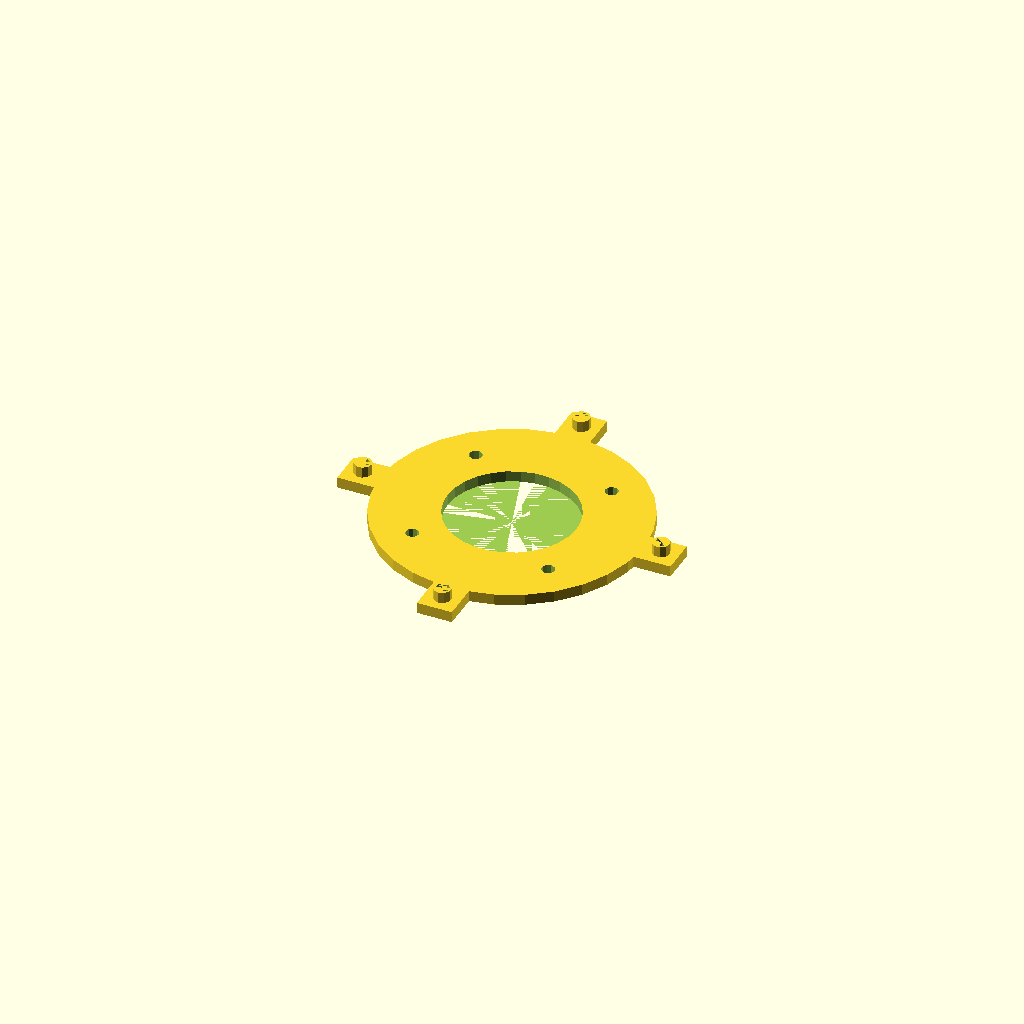
Cell 1 — every parameter at its default value.
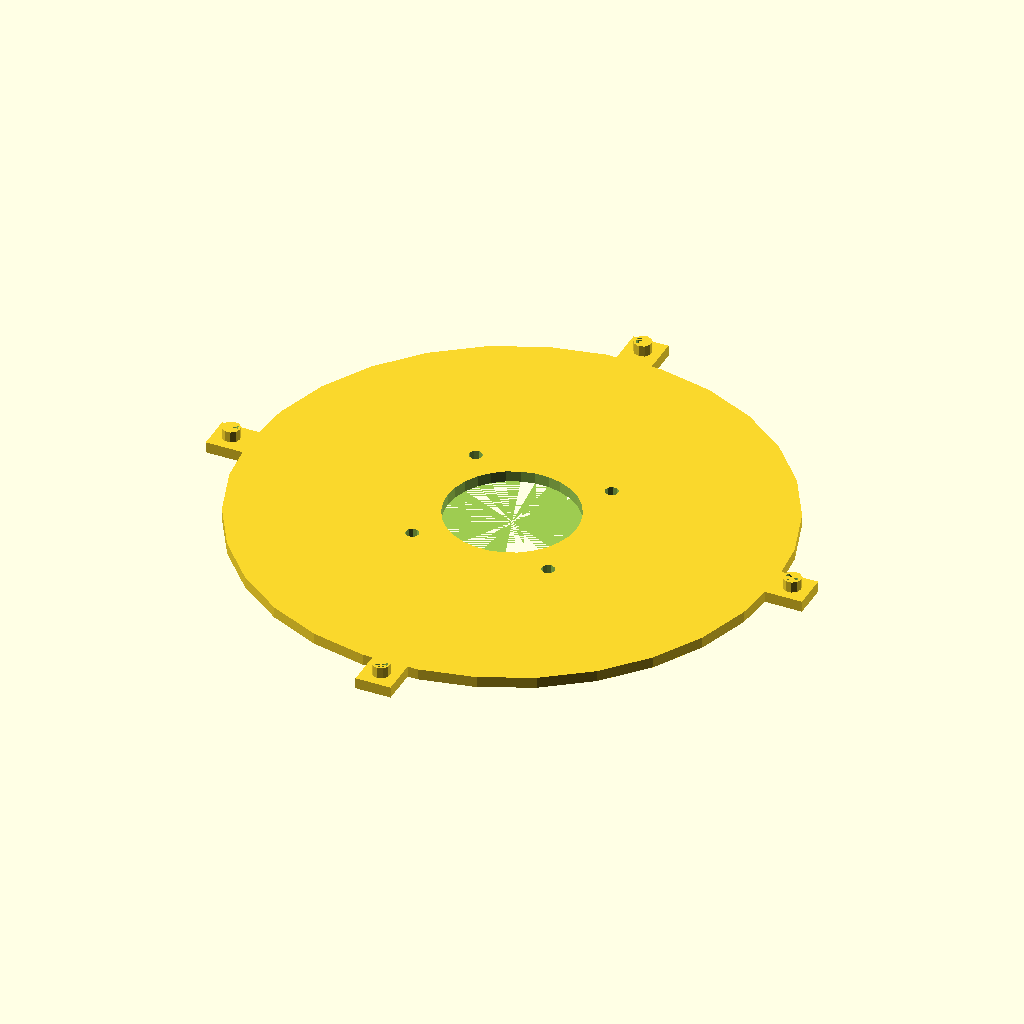
Cell 2 — diam set to 120, the other parameters unchanged.
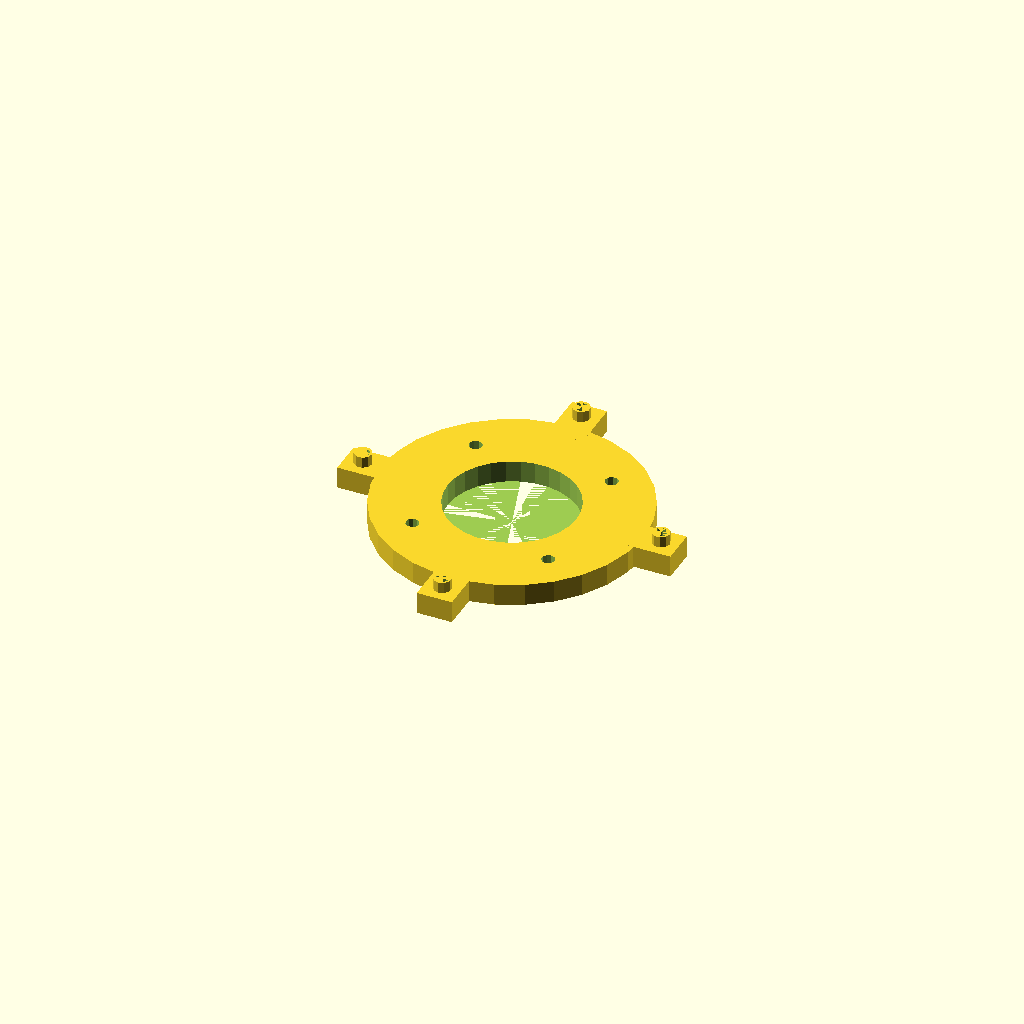
Cell 3 — plate_thickness set to 5, the other parameters unchanged.
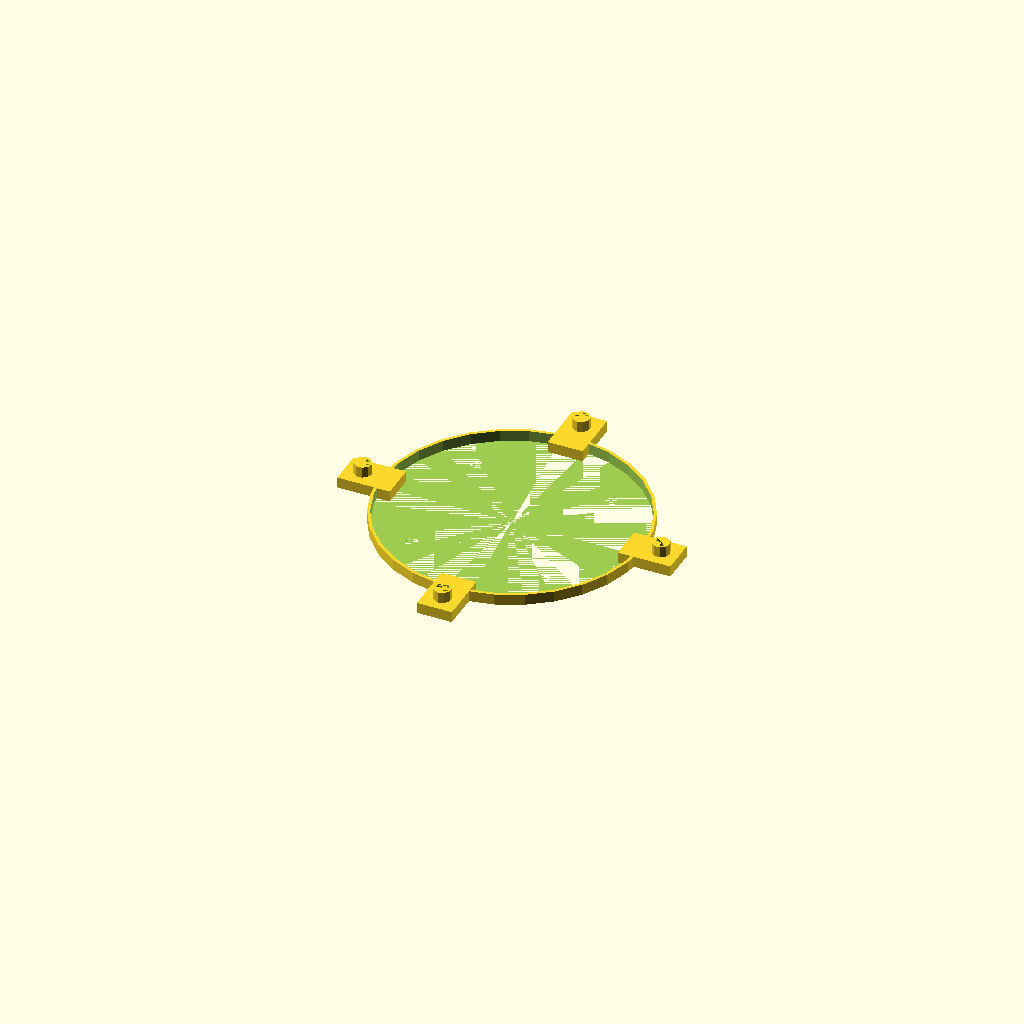
Cell 4 — mount_id set to 44, the other parameters unchanged.
One fixed orthographic camera (rotation 55°, 0°, 25°; colour scheme Cornfield) for every cell.
The OpenSCAD source (openscad/test_space/test_space.scad):
// Diameter of the pump. Minimum of 60mm.
diam = 60;
// The spacing between the mounting holes on the stepper motor. Measure from the center of the holes.
bolt_spacing = 31;
// The space between the mounting plate and the pump gears.
mount_spacing = 2.5;
// How thick the mounting plate should be.
plate_thickness = 2.5;
// Mount inner diameter. The hole that will be in the center of the mounting plate.
mount_id = 22;
// The size of the mounting holes. Standard Nema 17 is an M3 (3mm).
thread_size = 3;

// -------------------- Connector settings ---------------------------------
// The thread size for the connector bolts you want, in mm (i.e. M3 is 3.0)
connect_bolt_size = 3.0;

// The lenght of the connector bolts, in mm (i.e M3x10 is 10.0)
connect_bolt_height = 10.0;

// Number of connectors you want.
num_connectors = 4;



// Calculated variables
connector_od = connect_bolt_size + 1;


// ============================ Main ====================================
mounting_plate();



// ++++++++++++++++++++++++++++ Modules +++++++++++++++++++++++++++++++++
// Mounting plate to attach to motor. Includes the spacer between the pump and mount.
module mounting_plate(){
	union(){
		difference(){
			cylinder(h=plate_thickness, r=diam/2);
			cylinder(h=plate_thickness + 1, r=(mount_id/3)*2);
			for(hole_num = [0 : 1 : 4]){
				rotate([0, 0, (hole_num * 90)]){
					translate([bolt_spacing/2, bolt_spacing/2, 0]){
						cylinder(h=plate_thickness+1, d=thread_size, $fn=10);
					}
				}
			}
		}
		connectors_arms();
		all_connectors(true);
	}
}

// Connector arms to attach to the plate or pump.
module connectors_arms(){
	increment = 360 / num_connectors;
	for(count = [0 : num_connectors]){
		rotate([0,  0, count*increment]){
			difference(){
				translate([((diam / 2) + (connector_od/2)),  0,  (plate_thickness/2)]){
					cube([connector_od*3, connector_od*2, plate_thickness], center=true);
				}
				translate([(diam/2) + connector_od,  0,  0]){
					cylinder(h=plate_thickness, d=connector_od, $fn=10);
				}
			}
		}
	}
}

// All x number of connectors.
module all_connectors(is_plate=false){
	increment = 360 / num_connectors;
	for(count = [0 : num_connectors]){
		rotate([0,  0, count*increment]){
			translate([(diam/2) + connector_od,  0,  0]){
				connector(is_plate);
			}
		}
	}
}

// An individual connector cylinder.
module connector(is_plate=false){
	if (is_plate) {
		difference(){
			cylinder(h=plate_thickness + mount_spacing, d=connector_od, $fn=10);
			cylinder(h=plate_thickness + mount_spacing, d=connect_bolt_size, $fn=10);
		}
	} else {
		echo("else")
		difference(){
			cylinder(h=connect_bolt_height - 2, d=connector_od, $fn=10);
			cylinder(h=connect_bolt_height - 2, d=connect_bolt_size, $fn=10);
		}
	}
}
Parameter table extracted from the source (name, type, default, range or options):
diam: number, default 60
bolt_spacing: number, default 31
mount_spacing: number, default 2.5
plate_thickness: number, default 2.5
mount_id: number, default 22
thread_size: number, default 3
connect_bolt_size: number, default 3
connect_bolt_height: number, default 10
num_connectors: number, default 4
